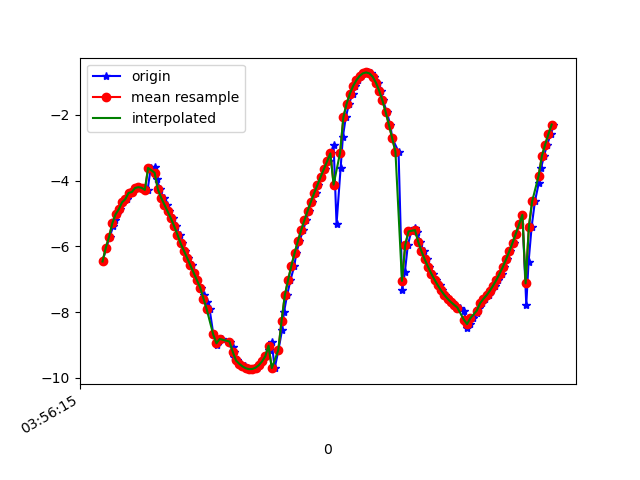

The file beside this chart, header and first rows:
1618545375900, 1241052019776340, -6.45854, 3.931023, -6.2349286
1618545375923, 1241052039007110, -6.043, 3.571, -6.839
1618545375944, 1241052058237880, -5.709, 3.125, -7.327
1618545375965, 1241052077468650, -5.39, 2.605, -7.759
1618545375974, 1241052096699420, -5.204, 2.123, -8.028
1618545375988, 1241052115930190, -5.024, 1.684, -8.244
1618545376006, 1241052135160960, -4.868, 1.167, -8.425
1618545376025, 1241052154391730, -4.658, 0.6579, -8.597
1618545376052, 1241052173622500, -4.561, 0.1027, -8.673
1618545376064, 1241052192853270, -4.372, -0.4642, -8.758
1618545376083, 1241052212084040, -4.345, -1.034, -8.723
1618545376101, 1241052231314810, -4.223, -1.587, -8.7
1618545376120, 1241052250545580, -4.196, -2.165, -8.587
1618545376143, 1241052269776350, -4.223, -2.698, -8.422
1618545376159, 1241052289007120, -4.211, -3.25, -8.231
1618545376177, 1241052308237890, -4.281, -3.768, -7.97
1618545376196, 1241052327468660, -3.612, 1.533, -8.98
1618545376222, 1241052346699430, -3.574, -1.857, -8.934
1618545376234, 1241052365930200, -3.943, -3.693, -8.177
1618545376253, 1241052385160970, -4.265, -4.709, -7.462
1618545376275, 1241052404391740, -4.517, -5.357, -6.851
1618545376298, 1241052423746995, -4.726, -5.824, -6.307
1618545376311, 1241052442977765, -4.928, -6.206, -5.765
1618545376333, 1241052462208535, -5.146, -6.529, -5.19
1618545376349, 1241052481439305, -5.382, -6.784, -4.588
1618545376374, 1241052500670075, -5.638, -6.967, -3.964
1618545376387, 1241052519900845, -5.911, -7.076, -3.322
1618545376406, 1241052539131615, -6.13, -7.101, -2.835
1618545376425, 1241052558362385, -6.353, -7.078, -2.363
1618545376450, 1241052577593155, -6.58, -7.005, -1.917
1618545376463, 1241052596823925, -6.803, -6.891, -1.51
1618545376482, 1241052616054695, -7.026, -6.738, -1.129
1618545376503, 1241052635285465, -7.252, -6.548, -0.7504
1618545376523, 1241052654516235, -7.477, -6.324, -0.3767
1618545376539, 1241052673747005, -7.697, -6.066, -0.03449
1618545376558, 1241052692977775, -7.912, -5.777, 0.2705
1618545376581, 1241052712208545, -8.677, -1.679, -4.235
1618545376602, 1241052731439315, -9.005, -3.453, -1.741
1618545376618, 1241052750670085, -8.89, -4.107, -0.3762
1618545376634, 1241052769900855, -8.816, -4.247, 0.5397
1618545376684, 1241052789131625, -8.894, -3.916, 1.269
1618545376703, 1241052808362395, -9.055, -3.489, 1.366
1618545376705, 1241052827593165, -9.209, -3.031, 1.43
1618545376710, 1241052846823935, -9.35, -2.551, 1.454
1618545376729, 1241052866054705, -9.47, -2.056, 1.46
1618545376749, 1241052885285475, -9.57, -1.552, 1.431
1618545376774, 1241052904516245, -9.65, -1.037, 1.355
1618545376786, 1241052923747015, -9.707, -0.4994, 1.252
1618545376805, 1241052942977785, -9.734, 0.0582, 1.134
1618545376829, 1241052962208555, -9.729, 0.6286, 0.9978
1618545376850, 1241052981439325, -9.69, 1.208, 0.8235
1618545376863, 1241053000670095, -9.615, 1.792, 0.6098
1618545376881, 1241053019900865, -9.5, 2.378, 0.3768
1618545376907, 1241053039131635, -9.341, 2.961, 0.1287
1618545376924, 1241053058362405, -9.14, 3.532, -0.1574
1618545376939, 1241053077593175, -8.897, 4.077, -0.503
1618545376958, 1241053096823945, -9.701, 1.151, -0.7762
1618545376981, 1241053116054715, -9.156, 3.35, -0.9914
1618545377003, 1241053135285485, -8.543, 4.599, -1.379
1618545377015, 1241053154516255, -7.999, 5.362, -1.818
1618545377034, 1241053173747025, -7.489, 5.886, -2.303
... 85 more rows
